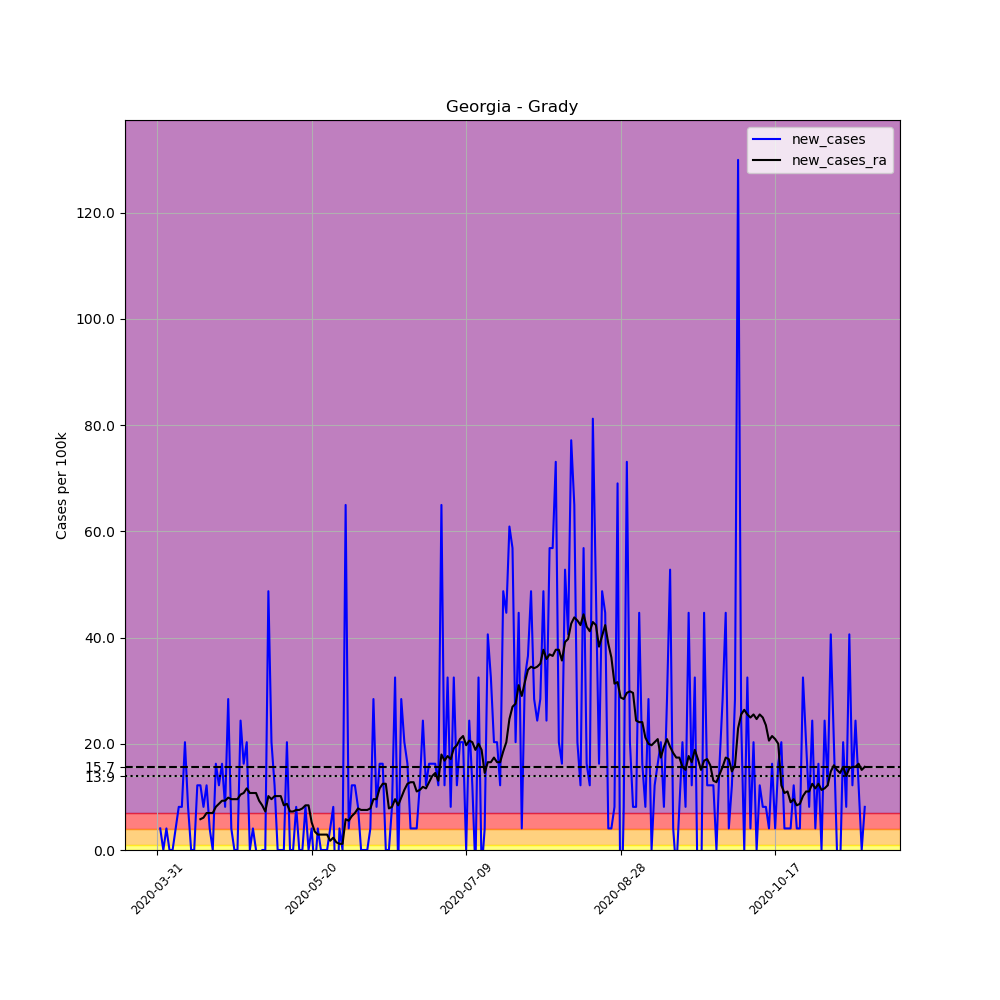

Values plotted in this chart, from the file beside it:
, date, county, state, fips, cases, deaths, COUNTY, STNAME, CTYNAME, POPESTIMATE2019, per_100k, new_cases, new_cases_ra
493104, 2020-03-31, Grady, Georgia, 13131, 1, 0, 131, Georgia, Grady, 24633, 4.06, , 
493105, 2020-04-01, Grady, Georgia, 13131, 2, 0, 131, Georgia, Grady, 24633, 8.119, 4.06, 
493106, 2020-04-02, Grady, Georgia, 13131, 2, 0, 131, Georgia, Grady, 24633, 8.119, 0.0, 
493107, 2020-04-03, Grady, Georgia, 13131, 3, 0, 131, Georgia, Grady, 24633, 12.18, 4.06, 
493108, 2020-04-04, Grady, Georgia, 13131, 3, 0, 131, Georgia, Grady, 24633, 12.18, 0.0, 
493109, 2020-04-05, Grady, Georgia, 13131, 3, 0, 131, Georgia, Grady, 24633, 12.18, 0.0, 
493110, 2020-04-06, Grady, Georgia, 13131, 4, 0, 131, Georgia, Grady, 24633, 16.24, 4.06, 
493111, 2020-04-07, Grady, Georgia, 13131, 6, 0, 131, Georgia, Grady, 24633, 24.36, 8.119, 
493112, 2020-04-08, Grady, Georgia, 13131, 8, 0, 131, Georgia, Grady, 24633, 32.48, 8.119, 
493113, 2020-04-09, Grady, Georgia, 13131, 13, 0, 131, Georgia, Grady, 24633, 52.77, 20.3, 
493114, 2020-04-10, Grady, Georgia, 13131, 15, 0, 131, Georgia, Grady, 24633, 60.89, 8.119, 
493115, 2020-04-11, Grady, Georgia, 13131, 15, 0, 131, Georgia, Grady, 24633, 60.89, 0.0, 
493116, 2020-04-12, Grady, Georgia, 13131, 15, 0, 131, Georgia, Grady, 24633, 60.89, 0.0, 
493117, 2020-04-13, Grady, Georgia, 13131, 18, 0, 131, Georgia, Grady, 24633, 73.07, 12.18, 
493118, 2020-04-14, Grady, Georgia, 13131, 21, 1, 131, Georgia, Grady, 24633, 85.25, 12.18, 5.799
493119, 2020-04-15, Grady, Georgia, 13131, 23, 1, 131, Georgia, Grady, 24633, 93.37, 8.119, 6.089
493120, 2020-04-16, Grady, Georgia, 13131, 26, 1, 131, Georgia, Grady, 24633, 105.5, 12.18, 6.959
493121, 2020-04-17, Grady, Georgia, 13131, 27, 1, 131, Georgia, Grady, 24633, 109.6, 4.06, 6.959
493122, 2020-04-18, Grady, Georgia, 13131, 27, 1, 131, Georgia, Grady, 24633, 109.6, 0.0, 6.959
493123, 2020-04-19, Grady, Georgia, 13131, 31, 1, 131, Georgia, Grady, 24633, 125.8, 16.24, 8.119
493124, 2020-04-20, Grady, Georgia, 13131, 34, 1, 131, Georgia, Grady, 24633, 138, 12.18, 8.699
493125, 2020-04-21, Grady, Georgia, 13131, 38, 2, 131, Georgia, Grady, 24633, 154.3, 16.24, 9.279
493126, 2020-04-22, Grady, Georgia, 13131, 40, 2, 131, Georgia, Grady, 24633, 162.4, 8.119, 9.279
493127, 2020-04-23, Grady, Georgia, 13131, 47, 3, 131, Georgia, Grady, 24633, 190.8, 28.42, 9.859
493128, 2020-04-24, Grady, Georgia, 13131, 48, 3, 131, Georgia, Grady, 24633, 194.9, 4.06, 9.569
493129, 2020-04-25, Grady, Georgia, 13131, 48, 3, 131, Georgia, Grady, 24633, 194.9, 0.0, 9.569
493130, 2020-04-26, Grady, Georgia, 13131, 48, 3, 131, Georgia, Grady, 24633, 194.9, 0.0, 9.569
493131, 2020-04-27, Grady, Georgia, 13131, 54, 3, 131, Georgia, Grady, 24633, 219.2, 24.36, 10.44
493132, 2020-04-28, Grady, Georgia, 13131, 58, 3, 131, Georgia, Grady, 24633, 235.5, 16.24, 10.73
493133, 2020-04-29, Grady, Georgia, 13131, 63, 3, 131, Georgia, Grady, 24633, 255.8, 20.3, 11.6
493134, 2020-04-30, Grady, Georgia, 13131, 63, 4, 131, Georgia, Grady, 24633, 255.8, 0.0, 10.73
493135, 2020-05-01, Grady, Georgia, 13131, 64, 4, 131, Georgia, Grady, 24633, 259.8, 4.06, 10.73
493136, 2020-05-02, Grady, Georgia, 13131, 64, 4, 131, Georgia, Grady, 24633, 259.8, 0.0, 10.73
493137, 2020-05-03, Grady, Georgia, 13131, 63, 3, 131, Georgia, Grady, 24633, 255.8, -4.06, 9.279
493138, 2020-05-04, Grady, Georgia, 13131, 63, 3, 131, Georgia, Grady, 24633, 255.8, 0.0, 8.409
493139, 2020-05-05, Grady, Georgia, 13131, 63, 3, 131, Georgia, Grady, 24633, 255.8, 0.0, 7.249
493140, 2020-05-06, Grady, Georgia, 13131, 75, 4, 131, Georgia, Grady, 24633, 304.5, 48.72, 10.15
493141, 2020-05-07, Grady, Georgia, 13131, 80, 4, 131, Georgia, Grady, 24633, 324.8, 20.3, 9.569
493142, 2020-05-08, Grady, Georgia, 13131, 83, 4, 131, Georgia, Grady, 24633, 336.9, 12.18, 10.15
493143, 2020-05-09, Grady, Georgia, 13131, 83, 4, 131, Georgia, Grady, 24633, 336.9, 0.0, 10.15
493144, 2020-05-10, Grady, Georgia, 13131, 83, 4, 131, Georgia, Grady, 24633, 336.9, 0.0, 10.15
493145, 2020-05-11, Grady, Georgia, 13131, 83, 4, 131, Georgia, Grady, 24633, 336.9, 0.0, 8.409
493146, 2020-05-12, Grady, Georgia, 13131, 88, 4, 131, Georgia, Grady, 24633, 357.2, 20.3, 8.699
493147, 2020-05-13, Grady, Georgia, 13131, 88, 4, 131, Georgia, Grady, 24633, 357.2, 0.0, 7.249
493148, 2020-05-14, Grady, Georgia, 13131, 88, 4, 131, Georgia, Grady, 24633, 357.2, 0.0, 7.249
493149, 2020-05-15, Grady, Georgia, 13131, 90, 4, 131, Georgia, Grady, 24633, 365.4, 8.119, 7.539
493150, 2020-05-16, Grady, Georgia, 13131, 90, 4, 131, Georgia, Grady, 24633, 365.4, 0.0, 7.539
493151, 2020-05-17, Grady, Georgia, 13131, 90, 4, 131, Georgia, Grady, 24633, 365.4, 0.0, 7.829
493152, 2020-05-18, Grady, Georgia, 13131, 92, 4, 131, Georgia, Grady, 24633, 373.5, 8.119, 8.409
493153, 2020-05-19, Grady, Georgia, 13131, 92, 4, 131, Georgia, Grady, 24633, 373.5, 0.0, 8.409
493154, 2020-05-20, Grady, Georgia, 13131, 93, 4, 131, Georgia, Grady, 24633, 377.5, 4.06, 5.219
493155, 2020-05-21, Grady, Georgia, 13131, 92, 4, 131, Georgia, Grady, 24633, 373.5, -4.06, 3.48
493156, 2020-05-22, Grady, Georgia, 13131, 93, 4, 131, Georgia, Grady, 24633, 377.5, 4.06, 2.9
493157, 2020-05-23, Grady, Georgia, 13131, 93, 4, 131, Georgia, Grady, 24633, 377.5, 0.0, 2.9
493158, 2020-05-24, Grady, Georgia, 13131, 93, 4, 131, Georgia, Grady, 24633, 377.5, 0.0, 2.9
493159, 2020-05-25, Grady, Georgia, 13131, 93, 4, 131, Georgia, Grady, 24633, 377.5, 0.0, 2.9
493160, 2020-05-26, Grady, Georgia, 13131, 94, 4, 131, Georgia, Grady, 24633, 381.6, 4.06, 1.74
493161, 2020-05-27, Grady, Georgia, 13131, 96, 4, 131, Georgia, Grady, 24633, 389.7, 8.119, 2.32
493162, 2020-05-28, Grady, Georgia, 13131, 93, 4, 131, Georgia, Grady, 24633, 377.5, -12.18, 1.45
493163, 2020-05-29, Grady, Georgia, 13131, 94, 4, 131, Georgia, Grady, 24633, 381.6, 4.06, 1.16
... 170 more rows
